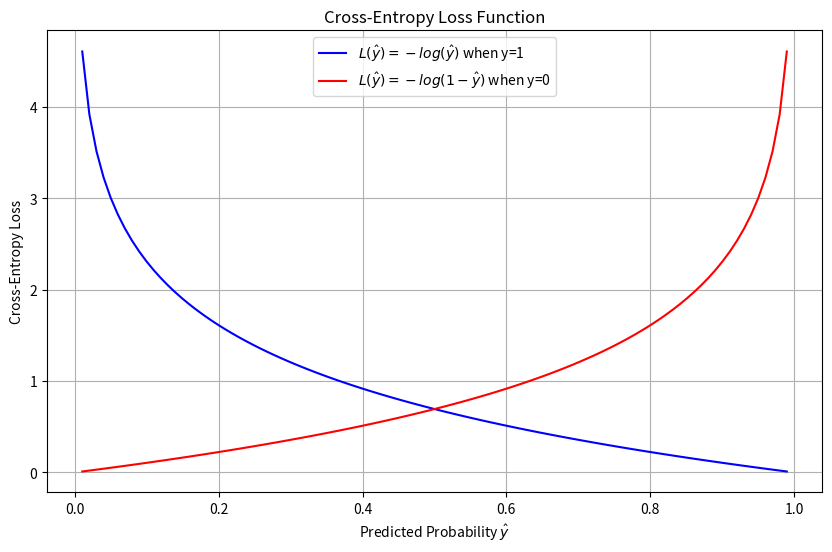

Generate this figure with matplotlib:
import numpy as np
import matplotlib.pyplot as plt

# 定义交叉熵损失函数
def cross_entropy_loss(y, y_hat):
    if y == 1:
        return -np.log(y_hat)
    else:
        return -np.log(1 - y_hat)

# 定义概率范围
y_hat = np.linspace(0.01, 0.99, 100)

# 计算损失
loss_y1 = [cross_entropy_loss(1, p) for p in y_hat]
loss_y0 = [cross_entropy_loss(0, p) for p in y_hat]

# 绘制图像
plt.figure(figsize=(10, 6))
plt.plot(y_hat, loss_y1, label=r'$L(\hat{y}) = -log(\hat{y})$ when y=1', color='blue')
plt.plot(y_hat, loss_y0, label=r'$L(\hat{y}) = -log(1-\hat{y})$ when y=0', color='red')
plt.xlabel('Predicted Probability $\hat{y}$')
plt.ylabel('Cross-Entropy Loss')
plt.title('Cross-Entropy Loss Function')
plt.legend()
plt.grid(True)
plt.savefig('cross_entropy_function.png')
plt.show()

